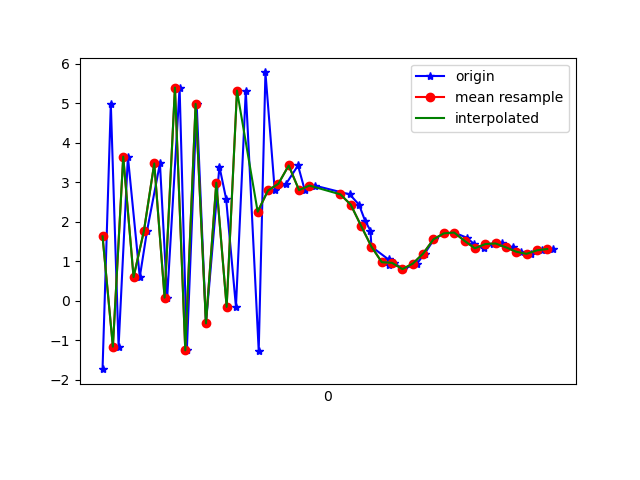

The file beside this chart, header and first rows:
1618543427280, 1239103388882659, -1.7312518, -9.389978, -2.2070541
1618543427296, 1239103408113429, 4.995, -5.896, -6.026
1618543427311, 1239103427344199, -1.162, -9.706, -0.6889
1618543427329, 1239103446574969, 3.65, -5.539, -7.214
1618543427352, 1239103465805739, 0.5998, -9.148, 3.462
1618543427366, 1239103485036509, 1.769, -5.201, -8.116
1618543427391, 1239103504267279, 3.478, -8.134, 4.216
1618543427405, 1239103523498049, 0.07943, -6.246, -7.551
1618543427429, 1239103542728819, 5.398, -8.028, 1.566
1618543427443, 1239103561959589, -1.254, -8.96, -3.768
1618543427462, 1239103581190359, 4.986, -8.193, -2.013
1618543427480, 1239103600421129, -0.5721, -9.703, 1.252
1618543427506, 1239103619651899, 3.4, -6.487, -6.511
1618543427519, 1239103638882669, 2.58, -6.297, 7.052
1618543427538, 1239103658113439, -0.154, -8.113, -5.495
1618543427557, 1239103677344209, 5.322, -6.459, 5.1
1618543427582, 1239103696574979, -1.27, -8.852, 4.009
1618543427595, 1239103715805749, 5.782, -7.912, 0.06985
1618543427613, 1239103735036519, 2.794, -4.789, 8.081
1618543427635, 1239103754267289, 2.963, -5.912, 7.233
1618543427658, 1239103773498059, 3.426, -6.183, 6.788
1618543427671, 1239103792728829, 2.803, -5.267, 7.774
1618543427690, 1239103811959599, 2.918, -3.744, 8.574
1618543427758, 1239103831190369, 2.695, -1.93, 9.222
1618543427776, 1239103850421139, 2.433, -0.698, 9.467
1618543427788, 1239103869651909, 2.016, -0.1772, 9.589
1618543427798, 1239103888882679, 1.779, 0.3592, 9.63
1618543427800, 1239103908113449, 1.371, 0.7188, 9.677
1618543427833, 1239103927344219, 1.046, 1.01, 9.692
1618543427834, 1239103946574989, 0.909, 0.5315, 9.743
1618543427843, 1239103965805759, 0.96, 0.343, 9.747
1618543427862, 1239103985036529, 0.8027, 1.172, 9.696
1618543427888, 1239104004267299, 0.9407, 1.501, 9.639
1618543427903, 1239104023498069, 1.196, 0.9695, 9.678
1618543427921, 1239104042728839, 1.557, 0.5505, 9.66
1618543427940, 1239104061959609, 1.707, 0.595, 9.632
1618543427960, 1239104081190379, 1.728, 0.5094, 9.633
1618543427984, 1239104100421149, 1.6, 0.4457, 9.658
1618543427999, 1239104119651919, 1.435, 0.3745, 9.687
1618543428017, 1239104138882689, 1.329, 0.3967, 9.701
1618543428035, 1239104158113459, 1.435, 0.231, 9.692
1618543428053, 1239104177344229, 1.451, 0.2804, 9.688
1618543428073, 1239104196574999, 1.354, 0.4704, 9.695
1618543428090, 1239104215805769, 1.242, 0.4518, 9.71
1618543428108, 1239104235036539, 1.189, 0.2389, 9.725
1618543428129, 1239104254267309, 1.277, 0.3246, 9.711
1618543428152, 1239104273498079, 1.311, 0.4473, 9.702
